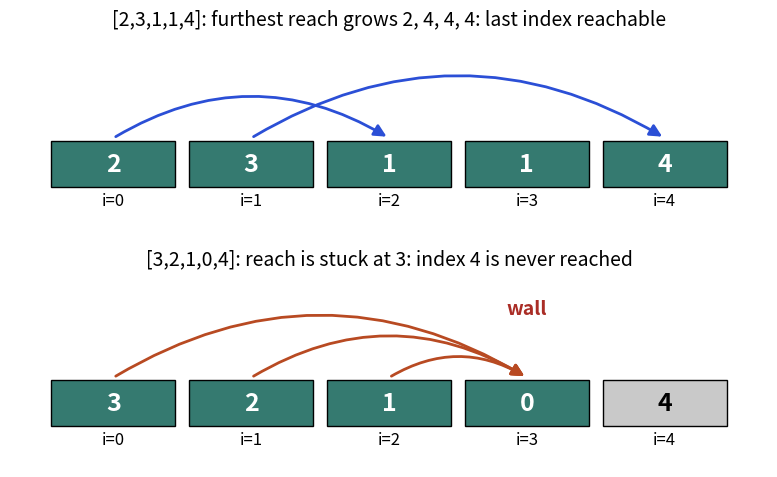

The matplotlib source for this figure:
import matplotlib
matplotlib.use("Agg")
import matplotlib.pyplot as plt
from matplotlib.patches import Rectangle, Circle, FancyArrowPatch
BLUE, ORANGE, TEAL, RED, PURPLE, GREY = "#2b4fd6", "#b84a22", "#357a70", "#aa2d26", "#6a2fd0", "#c9c9c9"
plt.rcParams.update({"font.size": 14})

fig, axes = plt.subplots(2, 1, figsize=(8, 5))
def draw(ax, nums, title, reach_marks):
    for i, v in enumerate(nums):
        col = TEAL if i <= reach_marks else GREY
        ax.add_patch(Rectangle((i, 0), 0.9, 0.9, fc=col, ec="black"))
        ax.text(i + 0.45, 0.45, str(v), ha="center", va="center", fontsize=18, color="white" if i <= reach_marks else "black", fontweight="bold")
        ax.text(i + 0.45, -0.35, f"i={i}", ha="center", fontsize=12)
    ax.set_xlim(-0.3, len(nums) + 0.2); ax.set_ylim(-0.8, 3.0); ax.axis("off")
    ax.set_title(title, fontsize=14)
nums1 = [2, 3, 1, 1, 4]
draw(axes[0], nums1, "[2,3,1,1,4]: furthest reach grows 2, 4, 4, 4: last index reachable", 4)
ax = axes[0]
for i, r in [(0, 2), (1, 4)]:
    ax.add_patch(FancyArrowPatch((i + 0.45, 0.95), (r + 0.45, 0.95), connectionstyle="arc3,rad=-0.3", arrowstyle="-|>", mutation_scale=18, color=BLUE, lw=2))
nums2 = [3, 2, 1, 0, 4]
draw(axes[1], nums2, "[3,2,1,0,4]: reach is stuck at 3: index 4 is never reached", 3)
ax = axes[1]
for i, r in [(0, 3), (1, 3), (2, 3)]:
    ax.add_patch(FancyArrowPatch((i + 0.45, 0.95), (r + 0.45, 0.95), connectionstyle="arc3,rad=-0.3", arrowstyle="-|>", mutation_scale=18, color=ORANGE, lw=2))
ax.text(3.45, 2.2, "wall", color=RED, ha="center", fontsize=14, fontweight="bold")
plt.tight_layout()
plt.savefig("dsa10_jump.png", dpi=110)
